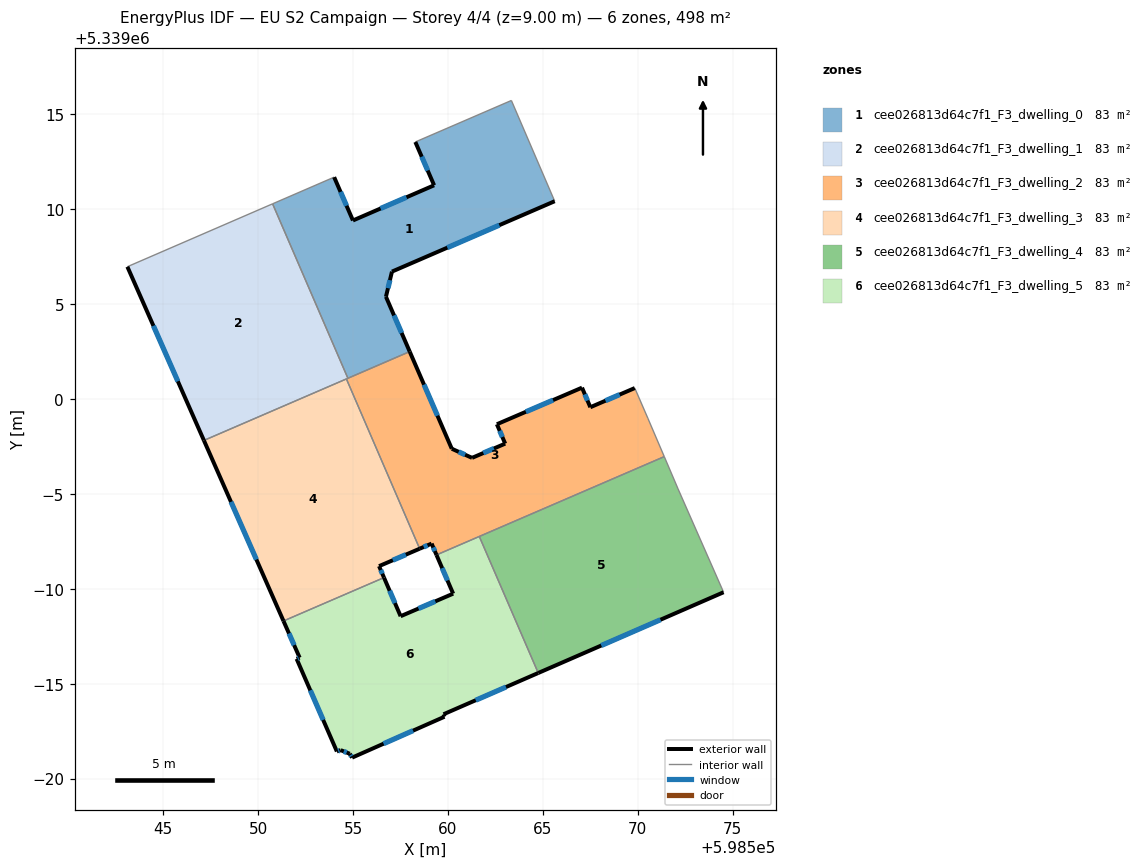
=== STOREY PLAN SPEC (per zone: floor XY polygon, exterior-wall plan segments, windows/doors) ===
zone 1: cee026813d64c7f1_F3_dwelling_0  (83.1 m²)
  floor: (598563.34, 5339015.73) (598565.63, 5339010.42) (598557.05, 5339006.71) (598556.73, 5339005.39) (598557.99, 5339002.50) (598554.73, 5339001.09) (598550.76, 5339010.28) (598554.01, 5339011.69) (598555.00, 5339009.41) (598559.27, 5339011.26) (598558.28, 5339013.54)
  exterior wall: (598558.28, 5339013.54) – (598559.27, 5339011.26)  [2.5 m]
    window: (598558.62, 5339012.77) – (598558.94, 5339012.04)  [0.8 m²]
  exterior wall: (598557.05, 5339006.71) – (598565.63, 5339010.42)  [9.3 m]
    window: (598559.97, 5339007.97) – (598562.71, 5339009.16)  [2.9 m²]
  exterior wall: (598556.73, 5339005.39) – (598557.05, 5339006.71)  [1.4 m]
    window: (598556.84, 5339005.84) – (598556.94, 5339006.26)  [0.4 m²]
  exterior wall: (598557.99, 5339002.50) – (598556.73, 5339005.39)  [3.1 m]
    window: (598557.56, 5339003.48) – (598557.16, 5339004.40)  [1.0 m²]
  exterior wall: (598555.00, 5339009.41) – (598554.01, 5339011.69)  [2.5 m]
    window: (598554.66, 5339010.18) – (598554.34, 5339010.91)  [0.8 m²]
  exterior wall: (598559.27, 5339011.26) – (598555.00, 5339009.41)  [4.7 m]
    window: (598557.82, 5339010.63) – (598556.45, 5339010.04)  [1.4 m²]
  interior walls: 5
zone 2: cee026813d64c7f1_F3_dwelling_1  (83.1 m²)
  floor: (598550.76, 5339010.28) (598554.73, 5339001.09) (598547.14, 5338997.82) (598543.11, 5339006.97)
  exterior wall: (598543.11, 5339006.97) – (598547.14, 5338997.82)  [10.0 m]
    window: (598544.48, 5339003.86) – (598545.77, 5339000.93)  [3.1 m²]
  interior walls: 4
zone 3: cee026813d64c7f1_F3_dwelling_2  (83.1 m²)
  floor: (598569.85, 5339000.58) (598569.86, 5339000.53) (598570.54, 5338998.99) (598571.40, 5338996.96) (598559.40, 5338991.78) (598559.14, 5338992.38) (598558.51, 5338992.11) (598554.65, 5339001.06) (598557.99, 5339002.50) (598560.20, 5338997.38) (598561.27, 5338996.90) (598563.02, 5338997.65) (598562.58, 5338998.67) (598567.07, 5339000.60) (598567.51, 5338999.57)
  exterior wall: (598567.07, 5339000.60) – (598562.58, 5338998.67)  [4.9 m]
    window: (598565.54, 5338999.94) – (598564.11, 5338999.32)  [1.5 m²]
  exterior wall: (598567.51, 5338999.57) – (598567.07, 5339000.60)  [1.1 m]
    window: (598567.36, 5338999.92) – (598567.22, 5339000.25)  [0.3 m²]
  exterior wall: (598569.85, 5339000.58) – (598567.51, 5338999.57)  [2.6 m]
    window: (598569.05, 5339000.23) – (598568.30, 5338999.91)  [0.8 m²]
  exterior wall: (598559.14, 5338992.38) – (598559.40, 5338991.78)  [0.7 m]
    window: (598559.23, 5338992.18) – (598559.31, 5338991.99)  [0.2 m²]
  exterior wall: (598558.51, 5338992.11) – (598559.14, 5338992.38)  [0.7 m]
    window: (598558.73, 5338992.20) – (598558.93, 5338992.29)  [0.2 m²]
  exterior wall: (598560.20, 5338997.38) – (598557.99, 5339002.50)  [5.6 m]
    window: (598559.45, 5338999.12) – (598558.74, 5339000.76)  [1.7 m²]
  exterior wall: (598561.27, 5338996.90) – (598560.20, 5338997.38)  [1.2 m]
    window: (598560.91, 5338997.06) – (598560.57, 5338997.21)  [0.4 m²]
  exterior wall: (598563.02, 5338997.65) – (598561.27, 5338996.90)  [1.9 m]
    window: (598562.42, 5338997.39) – (598561.87, 5338997.15)  [0.6 m²]
  exterior wall: (598562.58, 5338998.67) – (598563.02, 5338997.65)  [1.1 m]
    window: (598562.73, 5338998.32) – (598562.87, 5338997.99)  [0.3 m²]
  interior walls: 8
zone 4: cee026813d64c7f1_F3_dwelling_3  (83.1 m²)
  floor: (598554.65, 5339001.06) (598558.51, 5338992.11) (598556.37, 5338991.19) (598556.63, 5338990.59) (598551.34, 5338988.30) (598547.14, 5338997.82)
  exterior wall: (598547.14, 5338997.82) – (598551.34, 5338988.30)  [10.4 m]
    window: (598548.57, 5338994.58) – (598549.91, 5338991.54)  [3.2 m²]
  exterior wall: (598556.37, 5338991.19) – (598558.51, 5338992.11)  [2.3 m]
    window: (598557.10, 5338991.50) – (598557.78, 5338991.80)  [0.7 m²]
  exterior wall: (598556.63, 5338990.59) – (598556.37, 5338991.19)  [0.7 m]
    window: (598556.54, 5338990.79) – (598556.46, 5338990.99)  [0.2 m²]
  interior walls: 3
zone 5: cee026813d64c7f1_F3_dwelling_4  (83.1 m²)
  floor: (598572.13, 5338995.26) (598574.53, 5338989.82) (598564.76, 5338985.56) (598561.65, 5338992.76) (598571.40, 5338996.96)
  exterior wall: (598564.76, 5338985.56) – (598574.53, 5338989.82)  [10.7 m]
    window: (598568.08, 5338987.01) – (598571.20, 5338988.37)  [3.3 m²]
  interior walls: 4
zone 6: cee026813d64c7f1_F3_dwelling_5  (83.1 m²)
  floor: (598561.65, 5338992.76) (598564.76, 5338985.56) (598559.77, 5338983.39) (598559.82, 5338983.26) (598554.95, 5338981.10) (598554.83, 5338981.30) (598554.35, 5338981.50) (598554.15, 5338981.43) (598552.03, 5338986.31) (598552.19, 5338986.37) (598551.34, 5338988.30) (598556.63, 5338990.59) (598557.51, 5338988.55) (598560.28, 5338989.74) (598559.40, 5338991.78)
  exterior wall: (598554.95, 5338981.10) – (598559.82, 5338983.26)  [5.3 m]
    window: (598556.61, 5338981.84) – (598558.16, 5338982.52)  [1.6 m²]
  exterior wall: (598554.83, 5338981.30) – (598554.95, 5338981.10)  [0.2 m]
    window: (598554.87, 5338981.24) – (598554.91, 5338981.17)  [0.1 m²]
  exterior wall: (598554.35, 5338981.50) – (598554.83, 5338981.30)  [0.5 m]
    window: (598554.51, 5338981.43) – (598554.67, 5338981.37)  [0.2 m²]
  exterior wall: (598554.15, 5338981.43) – (598554.35, 5338981.50)  [0.2 m]
    window: (598554.22, 5338981.45) – (598554.28, 5338981.47)  [0.1 m²]
  exterior wall: (598552.03, 5338986.31) – (598554.15, 5338981.43)  [5.3 m]
    window: (598552.75, 5338984.65) – (598553.43, 5338983.09)  [1.6 m²]
  exterior wall: (598552.19, 5338986.37) – (598552.03, 5338986.31)  [0.2 m]
    window: (598552.13, 5338986.35) – (598552.08, 5338986.33)  [0.1 m²]
  exterior wall: (598551.34, 5338988.30) – (598552.19, 5338986.37)  [2.1 m]
    window: (598551.63, 5338987.64) – (598551.90, 5338987.03)  [0.6 m²]
  exterior wall: (598557.51, 5338988.55) – (598556.63, 5338990.59)  [2.2 m]
    window: (598557.21, 5338989.25) – (598556.93, 5338989.90)  [0.7 m²]
  exterior wall: (598560.28, 5338989.74) – (598557.51, 5338988.55)  [3.0 m]
    window: (598559.33, 5338989.34) – (598558.45, 5338988.96)  [0.9 m²]
  exterior wall: (598559.40, 5338991.78) – (598560.28, 5338989.74)  [2.2 m]
    window: (598559.70, 5338991.09) – (598559.98, 5338990.44)  [0.7 m²]
  exterior wall: (598559.77, 5338983.39) – (598564.76, 5338985.56)  [5.4 m]
    window: (598561.47, 5338984.13) – (598563.06, 5338984.82)  [1.7 m²]
  exterior wall: (598559.82, 5338983.26) – (598559.77, 5338983.39)  [0.1 m]
  interior walls: 3

=== DERIVED (storey summary) ===
Building: EU S2 Campaign
Storey: 4 of 4  (floor level z = 9.00 m)
Storey gross floor area: 498.5 m²
Zones on this storey: 6
  - cee026813d64c7f1_F3_dwelling_0: floor 83.1 m²; exterior wall 23.5 m (70.5 m²); 6 window(s) 7.2 m²; WWR 10.2%
  - cee026813d64c7f1_F3_dwelling_1: floor 83.1 m²; exterior wall 10.0 m (30.0 m²); 1 window(s) 3.1 m²; WWR 10.2%
  - cee026813d64c7f1_F3_dwelling_2: floor 83.1 m²; exterior wall 19.7 m (59.0 m²); 9 window(s) 6.0 m²; WWR 10.2%
  - cee026813d64c7f1_F3_dwelling_3: floor 83.1 m²; exterior wall 13.4 m (40.1 m²); 3 window(s) 4.1 m²; WWR 10.2%
  - cee026813d64c7f1_F3_dwelling_4: floor 83.1 m²; exterior wall 10.7 m (32.0 m²); 1 window(s) 3.3 m²; WWR 10.2%
  - cee026813d64c7f1_F3_dwelling_5: floor 83.1 m²; exterior wall 26.9 m (80.8 m²); 11 window(s) 8.2 m²; WWR 10.2%
Zone adjacency (shared interzone walls):
  - cee026813d64c7f1_F3_dwelling_0 ↔ cee026813d64c7f1_F3_dwelling_1
  - cee026813d64c7f1_F3_dwelling_0 ↔ cee026813d64c7f1_F3_dwelling_2
  - cee026813d64c7f1_F3_dwelling_1 ↔ cee026813d64c7f1_F3_dwelling_2
  - cee026813d64c7f1_F3_dwelling_1 ↔ cee026813d64c7f1_F3_dwelling_3
  - cee026813d64c7f1_F3_dwelling_2 ↔ cee026813d64c7f1_F3_dwelling_3
  - cee026813d64c7f1_F3_dwelling_2 ↔ cee026813d64c7f1_F3_dwelling_4
  - cee026813d64c7f1_F3_dwelling_2 ↔ cee026813d64c7f1_F3_dwelling_5
  - cee026813d64c7f1_F3_dwelling_3 ↔ cee026813d64c7f1_F3_dwelling_5
  - cee026813d64c7f1_F3_dwelling_4 ↔ cee026813d64c7f1_F3_dwelling_5